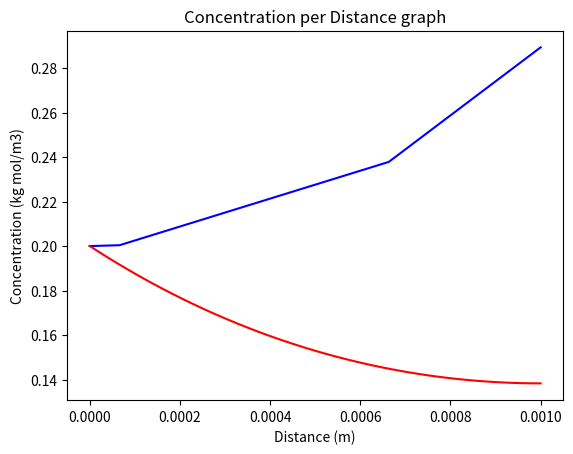

This figure's Python source:
# -*- coding: utf-8 -*-
"""
Problem Statement:
The diffusion and simultaneous first order irreversible chemical reaction in a single phase containing
only reactant A and product B results in a second order ordinary differential equation given by

d^2CA/dz^2 = (k/DAB) * CA

CA is the concentration of reactant A (kg mol/m3)
z is the distance variable (m),
k is the homogeneous reaction rate constant (s-1) 
DAB is the binary diffusion coefficient (m2/s).

Thus the initial and boundary conditions are:
CA = CA0     for  z = L
dCA/dz = 0   for  z = L

This differential equation has an analytical solution given by:
    
CA = (CA0 * (cosh (L * (sqrt k/DAB) (1 – z/L)))) / (cosh(L * sqrt (k/DAB)))

(a) Numerically solve Equation (23) with the given boundary conditions.
This solution should utilized an ODE solver with a shooting technique and employ Newton’s method or
some other technique for converging on the boundary condition given by Equation (25).

(b) Compare the concentration profiles over the thickness as predicted by the numerical solution
of (a) with the analytical solution of Equation (26).

CA0 = 0.2 kg mol/m3
k = 10^-3 s-1
DAB = 1.2 * 10^-9 m2/s
L = 10^-3 m.
This is a temporary script file.
"""
#------------------------------------------------------------------------------
# Rev 0.0
# Nov 19, 2020
# Note:
    
import numpy as np
from   scipy.integrate import solve_ivp 
import matplotlib.pyplot as plt 

# Problem data and parameters
CA0 = 0.2              # kg mol/m3
k   = 10**-3           # s-1
DAB = 1.2 * 10**-9     # m2/s
L   = 10**-3           # m

# part a ----------------------------------------------------------------------

# Modification for Solution 
# breaking the (d2CA/dz2 = (k/DAB) * CA) equation to two first ODE:
# dCA/dz = w
# d2CA/dz2 = dw/dz

def consentration (z, C):
    CA = C[0]
    dCA = C[1]
    
    Conc = [[],[]]
    Conc[0] = dCA
    Conc[1] = (k/DAB) * CA
    return Conc
    
# solve ODE
C_first_stimation = [CA0,0]                  # initial condition
z = [0,L]                                    # time interval
C_list = solve_ivp (consentration, z , C_first_stimation)


# part b ----------------------------------------------------------------------

CA_analitical=[]
Z = np.linspace (0 , L)     
for i in Z:
    CA_a = (CA0 * (np.cosh (L * (np.sqrt (k/DAB)) * (1 - (i/L))))) / (np.cosh (L * np.sqrt (k/DAB)))
    CA_analitical.append (CA_a)

# plot results
plt.plot(C_list["t"], C_list["y"][0],'b',  Z , CA_analitical,'r')
plt.title('Concentration per Distance graph')
plt.xlabel('Distance (m)')
plt.ylabel('Concentration (kg mol/m3)')
plt.show()


